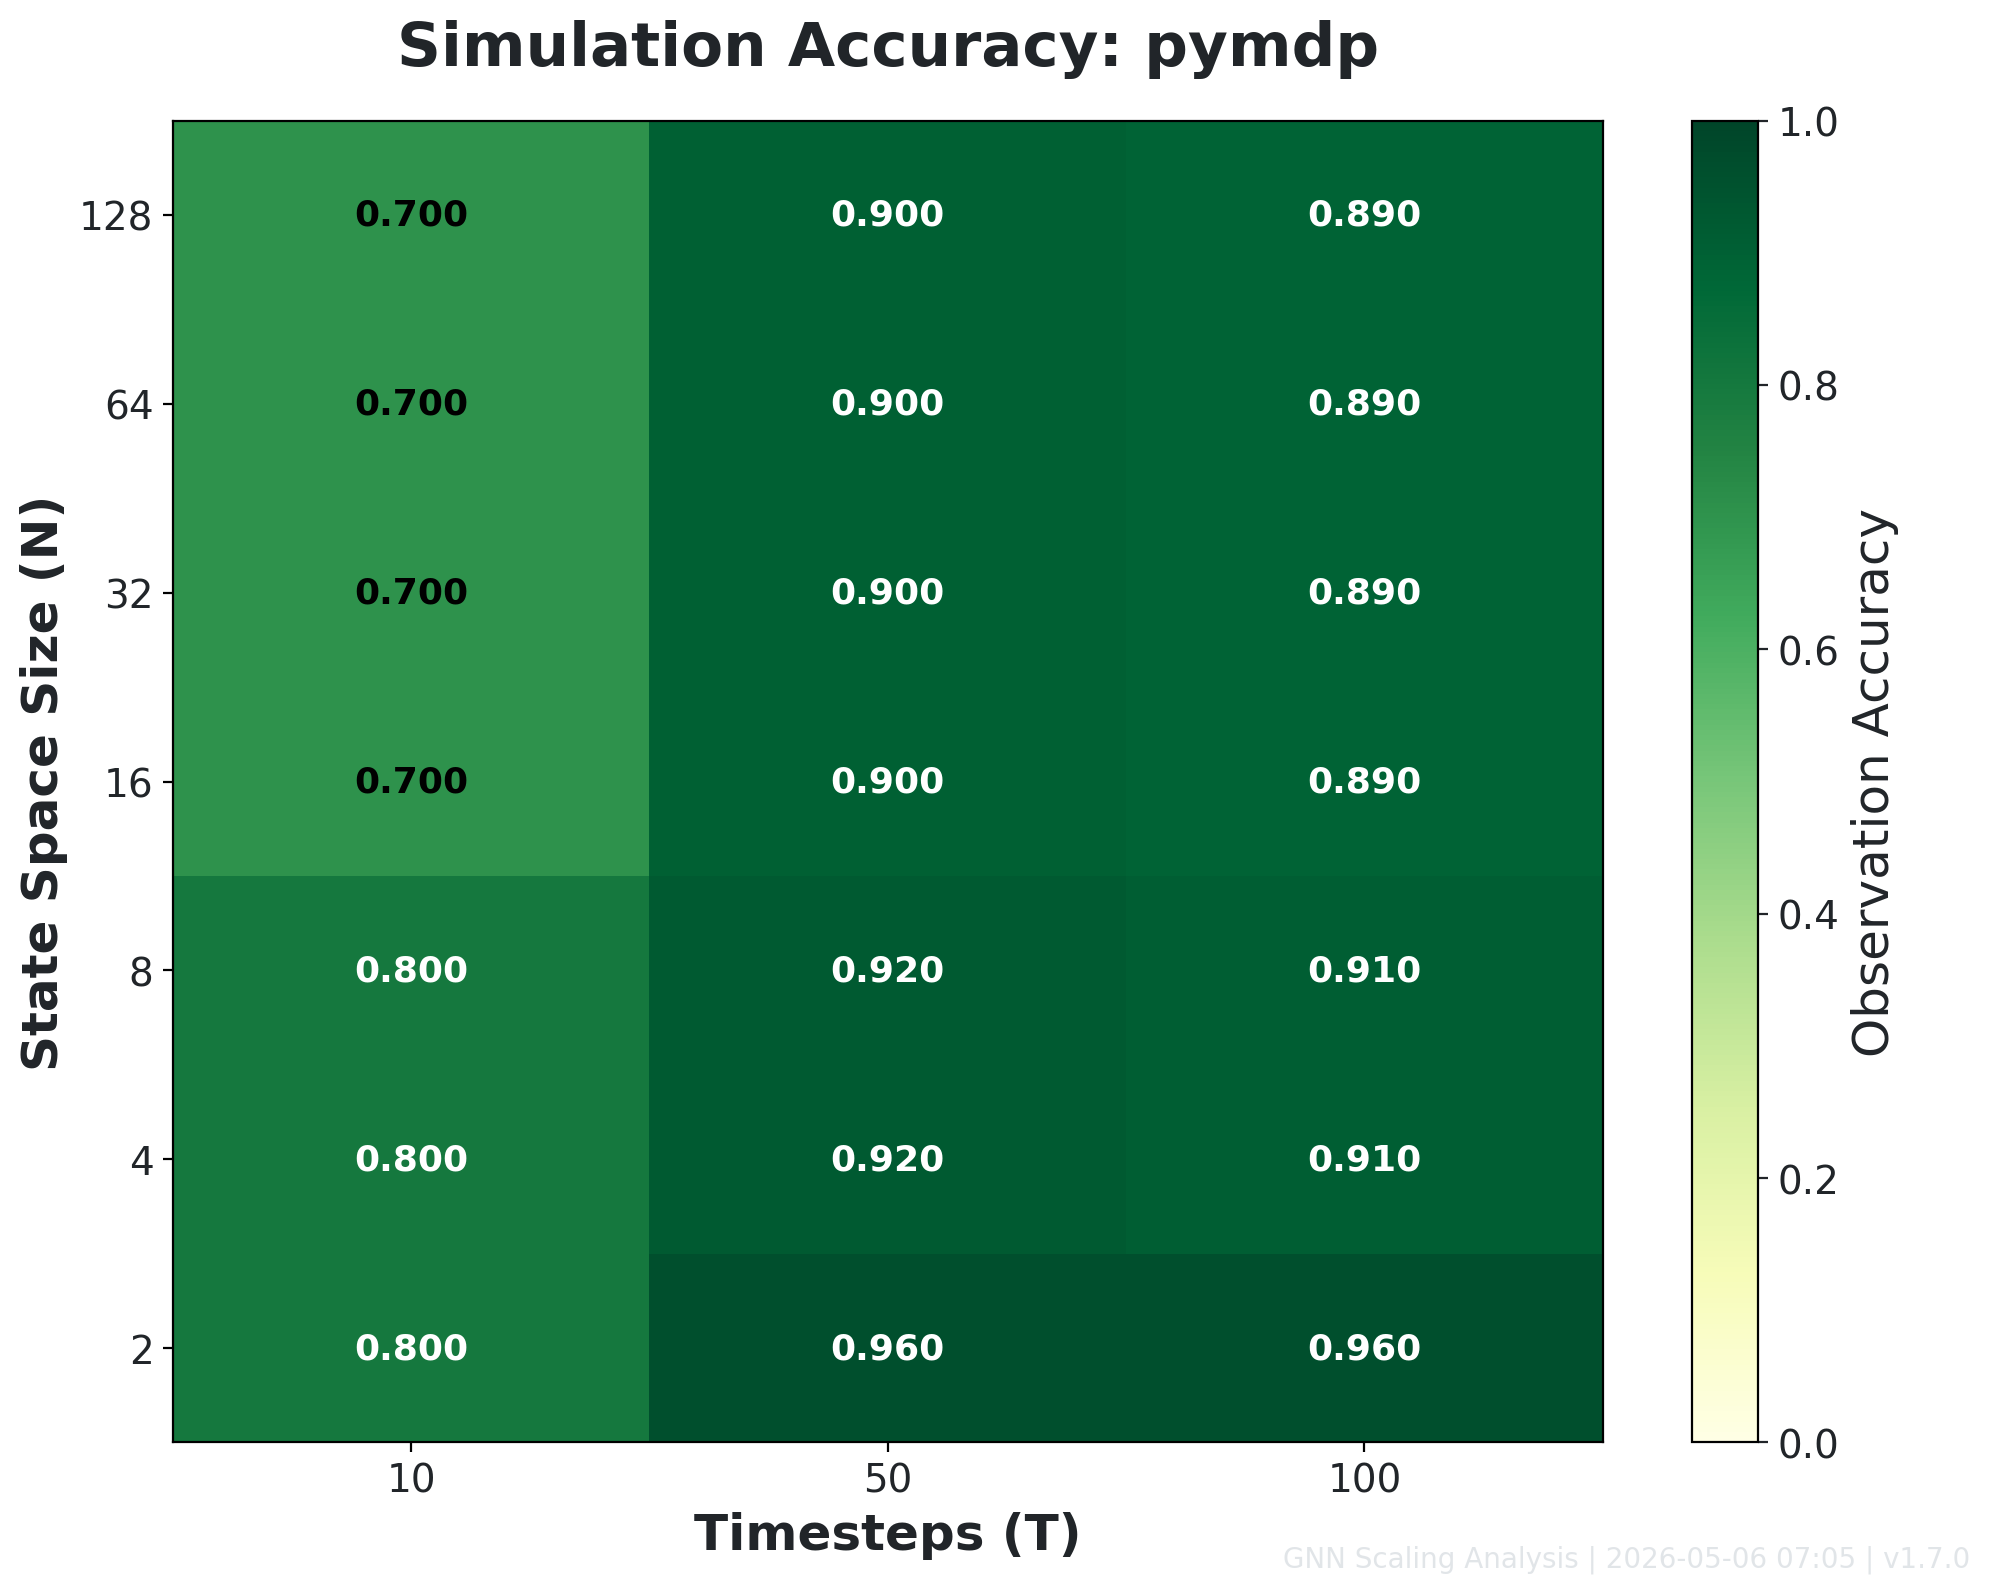

Source data for this figure (header and first rows):
N \ T, 10, 50, 100
2, 0.8000, 0.9600, 0.9600
4, 0.8000, 0.9200, 0.9100
8, 0.8000, 0.9200, 0.9100
16, 0.7000, 0.9000, 0.8900
32, 0.7000, 0.9000, 0.8900
64, 0.7000, 0.9000, 0.8900
128, 0.7000, 0.9000, 0.8900
